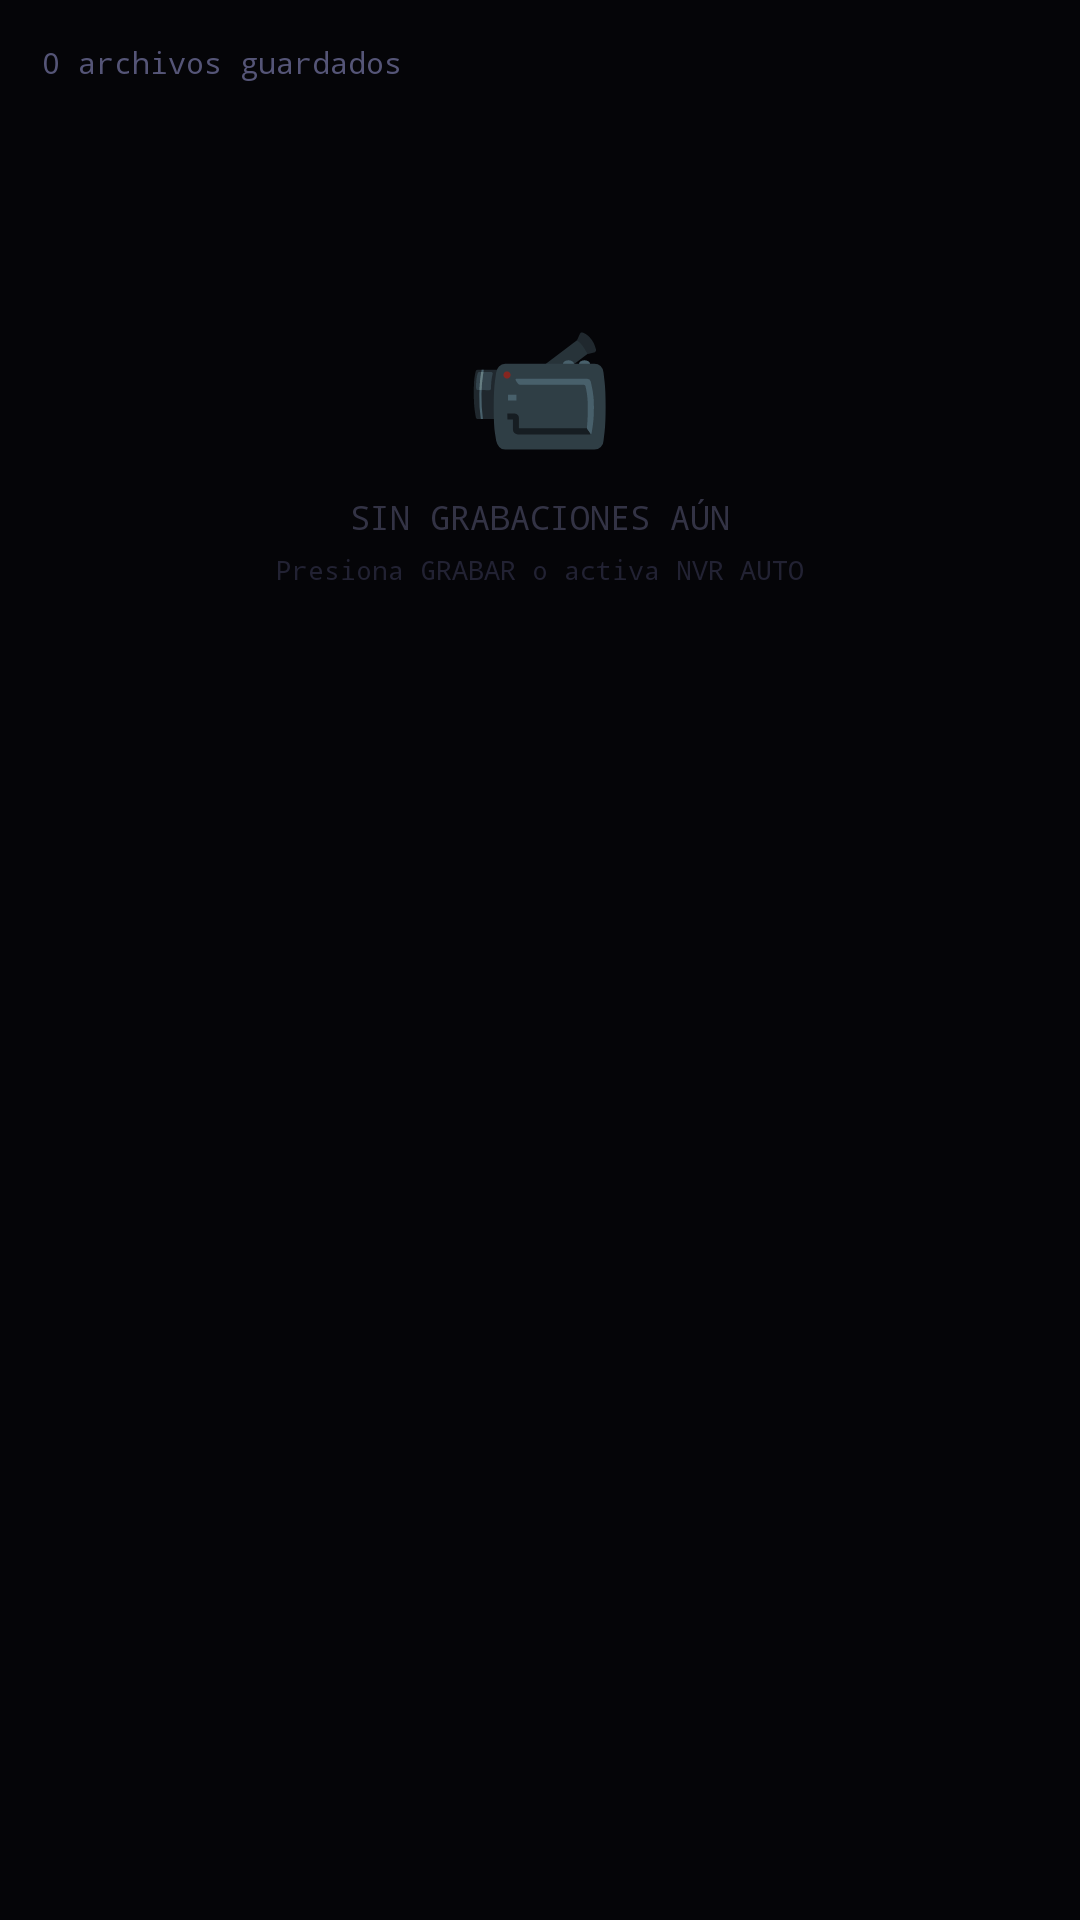

Android layout source for this screen:
<!-- AndroidManifest.xml: application theme Theme.NVRYoosee -->
<!-- res/layout/fragment_recordings.xml -->
<?xml version="1.0" encoding="utf-8"?>
<LinearLayout xmlns:android="http://schemas.android.com/apk/res/android"
    android:layout_width="match_parent"
    android:layout_height="match_parent"
    android:orientation="vertical"
    android:background="#050508">

    <TextView
        android:id="@+id/tv_count"
        android:layout_width="match_parent"
        android:layout_height="wrap_content"
        android:padding="14dp"
        android:text="0 archivos guardados"
        android:textColor="#555577"
        android:fontFamily="monospace"
        android:textSize="10sp"/>

    <LinearLayout
        android:id="@+id/empty_view"
        android:layout_width="match_parent"
        android:layout_height="wrap_content"
        android:orientation="vertical"
        android:gravity="center"
        android:paddingTop="60dp">

        <TextView
            android:layout_width="wrap_content"
            android:layout_height="wrap_content"
            android:text="📹"
            android:textSize="40sp"/>

        <TextView
            android:layout_width="wrap_content"
            android:layout_height="wrap_content"
            android:text="SIN GRABACIONES AÚN"
            android:textColor="#333345"
            android:fontFamily="monospace"
            android:textSize="11sp"
            android:paddingTop="10dp"/>

        <TextView
            android:layout_width="wrap_content"
            android:layout_height="wrap_content"
            android:text="Presiona GRABAR o activa NVR AUTO"
            android:textColor="#222233"
            android:fontFamily="monospace"
            android:textSize="9sp"
            android:paddingTop="4dp"/>
    </LinearLayout>

    <androidx.recyclerview.widget.RecyclerView
        android:id="@+id/recycler"
        android:layout_width="match_parent"
        android:layout_height="match_parent"
        android:padding="12dp"
        android:clipToPadding="false"/>

</LinearLayout>
<!-- resources referenced by this layout -->
<resources>
  <style name="Theme.NVRYoosee" parent="Theme.MaterialComponents.DayNight.DarkActionBar">
          <item name="colorPrimary">#00e676</item>
          <item name="colorPrimaryVariant">#00b248</item>
          <item name="colorOnPrimary">#000000</item>
          <item name="colorSecondary">#4f8ef7</item>
          <item name="colorOnSecondary">#000000</item>
          <item name="android:windowBackground">#050508</item>
          <item name="android:statusBarColor">#050508</item>
          <item name="android:navigationBarColor">#0b0b12</item>
          <item name="windowActionBar">false</item>
          <item name="windowNoTitle">true</item>
      </style>
</resources>
